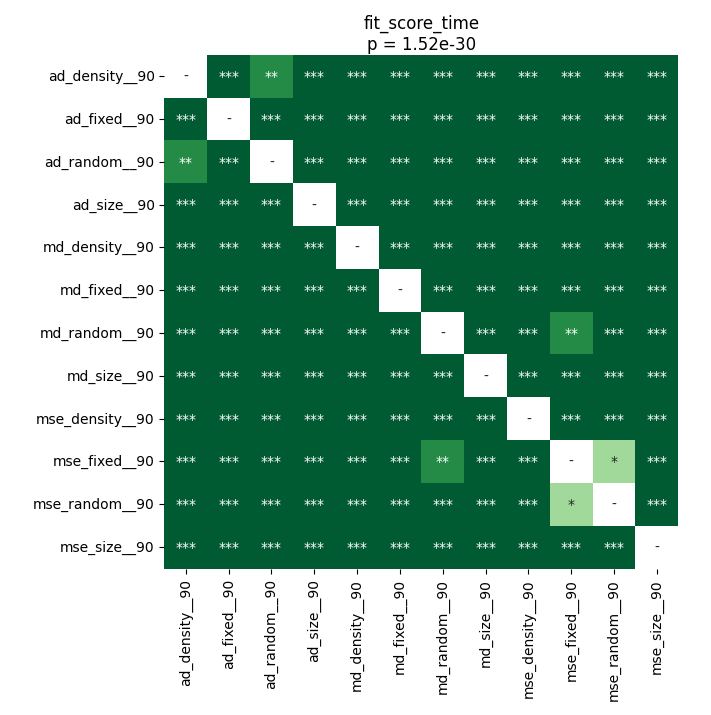

The data file committed next to this chart (first rows):
	ad_density__90	ad_fixed__90	ad_random__90	ad_size__90	md_density__90	md_fixed__90	md_random__90	md_size__90	mse_density__90	mse_fixed__90	mse_random__90	mse_size__90
ad_density__90	1.0	6.603803790983607e-05	0.007747	3.35693359375e-05	3.35693359375e-05	3.35693359375e-05	3.35693359375e-05	3.35693359375e-05	3.35693359375e-05	3.35693359375e-05	3.35693359375e-05	3.35693359375e-05
ad_fixed__90	6.603803790983607e-05	1.0	0.0002238	3.35693359375e-05	3.35693359375e-05	3.35693359375e-05	3.35693359375e-05	3.35693359375e-05	3.35693359375e-05	3.35693359375e-05	3.35693359375e-05	3.35693359375e-05
ad_random__90	0.007747	0.0002238	1.0	9.745936239919354e-05	3.35693359375e-05	3.35693359375e-05	3.35693359375e-05	3.35693359375e-05	3.35693359375e-05	3.35693359375e-05	3.35693359375e-05	3.35693359375e-05
ad_size__90	3.35693359375e-05	3.35693359375e-05	9.745936239919354e-05	1.0	3.35693359375e-05	3.35693359375e-05	3.35693359375e-05	3.35693359375e-05	3.35693359375e-05	3.35693359375e-05	3.35693359375e-05	3.35693359375e-05
md_density__90	3.35693359375e-05	3.35693359375e-05	3.35693359375e-05	3.35693359375e-05	1.0	3.35693359375e-05	3.35693359375e-05	3.35693359375e-05	3.35693359375e-05	3.35693359375e-05	3.35693359375e-05	3.35693359375e-05
md_fixed__90	3.35693359375e-05	3.35693359375e-05	3.35693359375e-05	3.35693359375e-05	3.35693359375e-05	1.0	3.35693359375e-05	3.35693359375e-05	3.35693359375e-05	3.35693359375e-05	3.35693359375e-05	3.35693359375e-05
md_random__90	3.35693359375e-05	3.35693359375e-05	3.35693359375e-05	3.35693359375e-05	3.35693359375e-05	3.35693359375e-05	1.0	3.35693359375e-05	3.35693359375e-05	0.001353	3.35693359375e-05	3.35693359375e-05
md_size__90	3.35693359375e-05	3.35693359375e-05	3.35693359375e-05	3.35693359375e-05	3.35693359375e-05	3.35693359375e-05	3.35693359375e-05	1.0	3.35693359375e-05	3.35693359375e-05	3.35693359375e-05	3.35693359375e-05
mse_density__90	3.35693359375e-05	3.35693359375e-05	3.35693359375e-05	3.35693359375e-05	3.35693359375e-05	3.35693359375e-05	3.35693359375e-05	3.35693359375e-05	1.0	3.35693359375e-05	3.35693359375e-05	3.35693359375e-05
mse_fixed__90	3.35693359375e-05	3.35693359375e-05	3.35693359375e-05	3.35693359375e-05	3.35693359375e-05	3.35693359375e-05	0.001353	3.35693359375e-05	3.35693359375e-05	1.0	0.04431	3.35693359375e-05
mse_random__90	3.35693359375e-05	3.35693359375e-05	3.35693359375e-05	3.35693359375e-05	3.35693359375e-05	3.35693359375e-05	3.35693359375e-05	3.35693359375e-05	3.35693359375e-05	0.04431	1.0	3.35693359375e-05
mse_size__90	3.35693359375e-05	3.35693359375e-05	3.35693359375e-05	3.35693359375e-05	3.35693359375e-05	3.35693359375e-05	3.35693359375e-05	3.35693359375e-05	3.35693359375e-05	3.35693359375e-05	3.35693359375e-05	1.0
